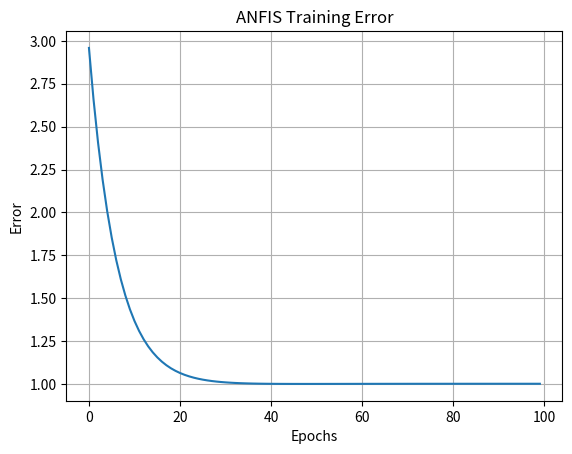

Here is the Python script that generated this plot:
# ---------------------------------------------
# Adaptive Neuro-Fuzzy Inference System (ANFIS)
# Single Complete Python Program
# ---------------------------------------------

import numpy as np
import matplotlib.pyplot as plt

# Gaussian Membership Function
def gaussmf(x, c, sigma):
    return np.exp(-((x - c) ** 2) / (2 * sigma ** 2))

# ANFIS Class
class ANFIS:
    def __init__(self, X, Y):
        self.X = X
        self.Y = Y
        self.n = X.shape[0]

        # Membership parameters
        self.c1, self.s1 = 0.0, 1.0
        self.c2, self.s2 = 1.0, 1.0

        # Consequent parameters
        self.p = np.random.rand(2)
        self.q = np.random.rand(2)
        self.r = np.random.rand(2)

        self.errors = []

    def train(self, epochs=100, lr=0.01):
        for _ in range(epochs):
            error_sum = 0
            for i in range(self.n):
                x1, x2 = self.X[i]
                y = self.Y[i]

                # Layer 1: Fuzzification
                mu1 = gaussmf(x1, self.c1, self.s1)
                mu2 = gaussmf(x2, self.c2, self.s2)

                # Layer 2: Rule strength
                w1, w2 = mu1, mu2

                # Layer 3: Normalization
                w1n = w1 / (w1 + w2)
                w2n = w2 / (w1 + w2)

                # Layer 4: Consequent
                f1 = self.p[0]*x1 + self.q[0]*x2 + self.r[0]
                f2 = self.p[1]*x1 + self.q[1]*x2 + self.r[1]

                # Layer 5: Output
                y_pred = w1n*f1 + w2n*f2

                error = y - y_pred
                error_sum += error**2

                # Update parameters
                self.p += lr * error
                self.q += lr * error
                self.r += lr * error

            self.errors.append(error_sum)

    def predict(self, X):
        out = []
        for x1, x2 in X:
            mu1 = gaussmf(x1, self.c1, self.s1)
            mu2 = gaussmf(x2, self.c2, self.s2)

            w1n = mu1 / (mu1 + mu2)
            w2n = mu2 / (mu1 + mu2)

            f1 = self.p[0]*x1 + self.q[0]*x2 + self.r[0]
            f2 = self.p[1]*x1 + self.q[1]*x2 + self.r[1]

            out.append(w1n*f1 + w2n*f2)

        return np.array(out)

# ---------------------------
# Dataset
# ---------------------------
X = np.array([
    [0, 0],
    [0, 1],
    [1, 0],
    [1, 1]
])

Y = np.array([0, 1, 1, 0])

# ---------------------------
# Train Model
# ---------------------------
model = ANFIS(X, Y)
model.train(epochs=100, lr=0.01)

# ---------------------------
# Test Model
# ---------------------------
print("Actual Output :", Y)
print("Predicted Output :", model.predict(X))

# ---------------------------
# Error Plot
# ---------------------------
plt.plot(model.errors)
plt.xlabel("Epochs")
plt.ylabel("Error")
plt.title("ANFIS Training Error")
plt.grid()
plt.show()
